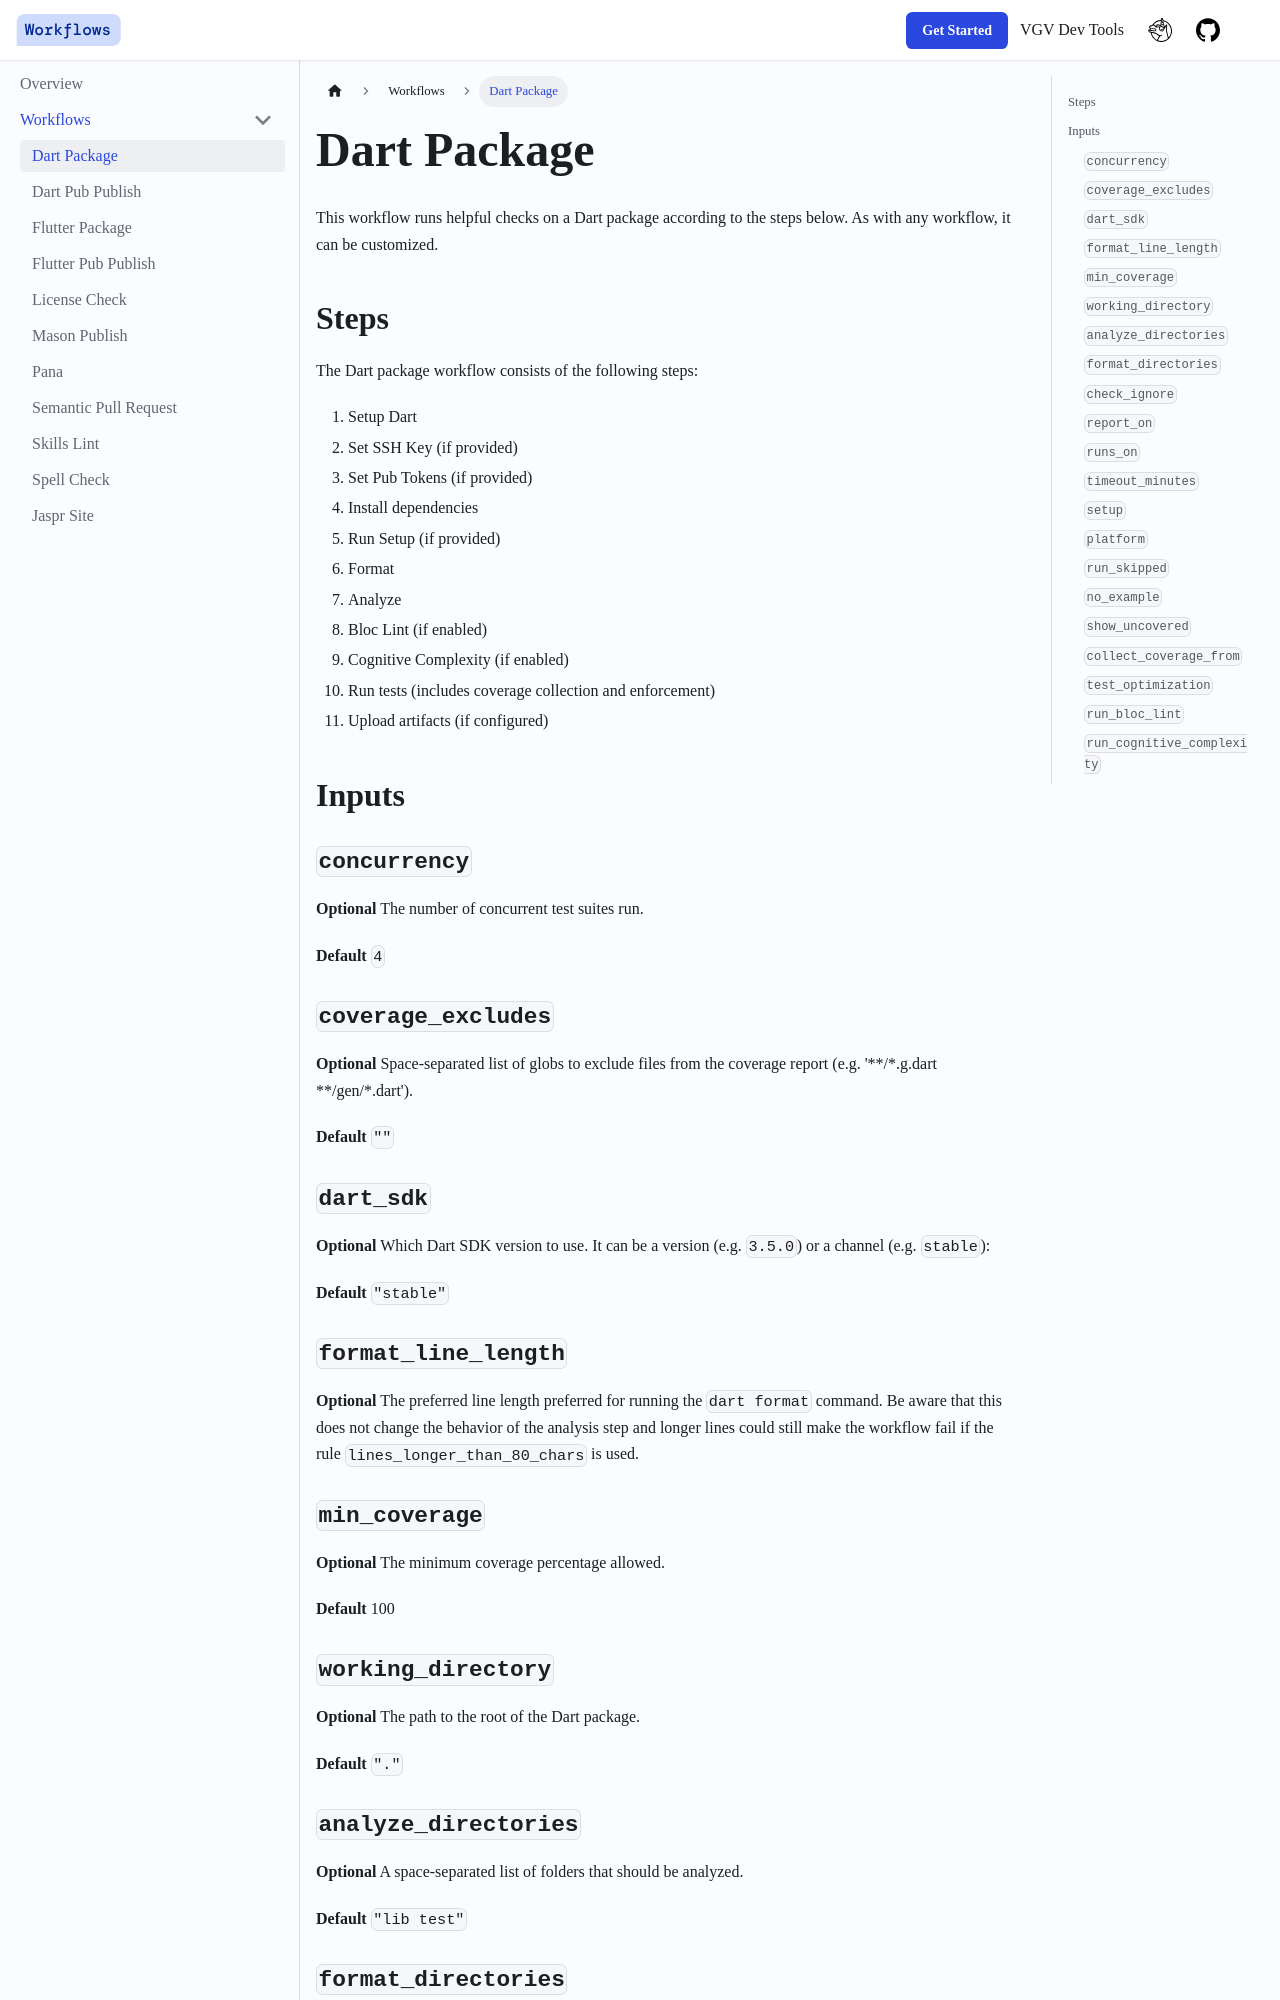

repository: VeryGoodOpenSource/very_good_workflows · page: docs/workflows/dart_package.html · generator: docusaurus

---
sidebar_position: 1
---

# Dart Package

This workflow runs helpful checks on a Dart package according to the steps below. As with any workflow, it can be customized.

## Steps

The Dart package workflow consists of the following steps:

1. Setup Dart
2. Set SSH Key (if provided)
3. Set Pub Tokens (if provided)
4. Install dependencies
5. Run Setup (if provided)
6. Format
7. Analyze
8. Bloc Lint (if enabled)
9. Cognitive Complexity (if enabled)
10. Run tests (includes coverage collection and enforcement)
11. Upload artifacts (if configured)

## Inputs

### `concurrency`

**Optional** The number of concurrent test suites run.

**Default** `4`

### `coverage_excludes`

**Optional** Space-separated list of globs to exclude files from the coverage report (e.g. '**/\*.g.dart **/gen/\*.dart').

**Default** `""`

### `dart_sdk`

**Optional** Which Dart SDK version to use. It can be a version (e.g. `3.5.0`) or a channel (e.g. `stable`):

**Default** `"stable"`

### `format_line_length`

**Optional** The preferred line length preferred for running the `dart format` command. Be aware that this does not change the behavior of the analysis step and longer lines could still make the workflow fail if the rule `lines_longer_than_80_chars` is used.

### `min_coverage`

**Optional** The minimum coverage percentage allowed.

**Default** 100

### `working_directory`

**Optional** The path to the root of the Dart package.

**Default** `"."`

### `analyze_directories`

**Optional** A space-separated list of folders that should be analyzed.

**Default** `"lib test"`

### `format_directories`

**Optional** A space-separated list of folders that should be formatted.

**Default** `"."`

### `check_ignore`

**Optional** Whether to check for and respect coverage ignore comments (e.g. `// coverage:ignore-line`).

**Default** `false`

### `report_on`

**Optional** A comma-separated list of folders that should be checked in code coverage.

**Default** `"lib"`

### `runs_on`

**Optional** The operating system on which to run the workflow.

**Default** `"ubuntu-latest"`

### `timeout_minutes`

**Optional** The maximum number of minutes to let the job run before GitHub automatically cancels it.

**Default** `360`
